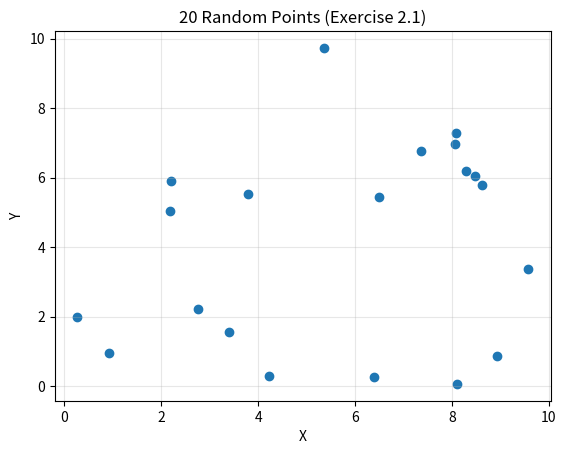

Write the Python code that produced this figure.
"""Exercise 2.1
Generate 20 random (x, y) points and plot them.
Minimal solution.
"""
import random

try:
    import matplotlib.pyplot as plt  # type: ignore
except ImportError:
    print("Install matplotlib: pip install matplotlib")
    raise SystemExit(1)

random.seed(42)

points = [(random.uniform(0, 10), random.uniform(0, 10)) for _ in range(20)]
xs = [p[0] for p in points]
ys = [p[1] for p in points]

plt.scatter(xs, ys, color="tab:blue")
plt.title("20 Random Points (Exercise 2.1)")
plt.xlabel("X")
plt.ylabel("Y")
plt.grid(alpha=0.3)
plt.show()
